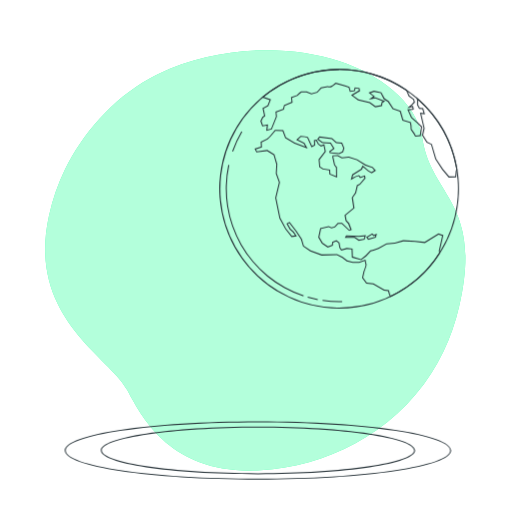
t = 0.00 s
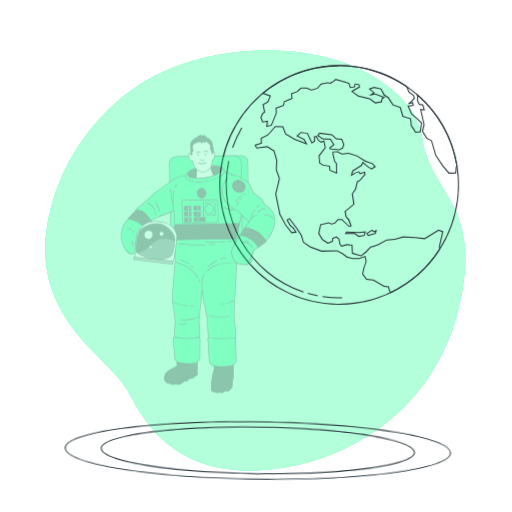
t = 0.28 s
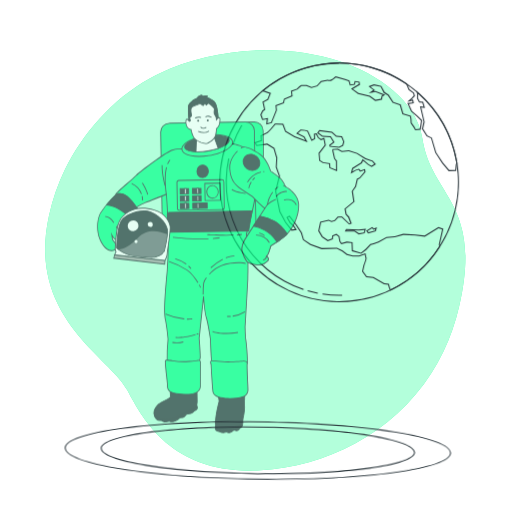
t = 0.47 s
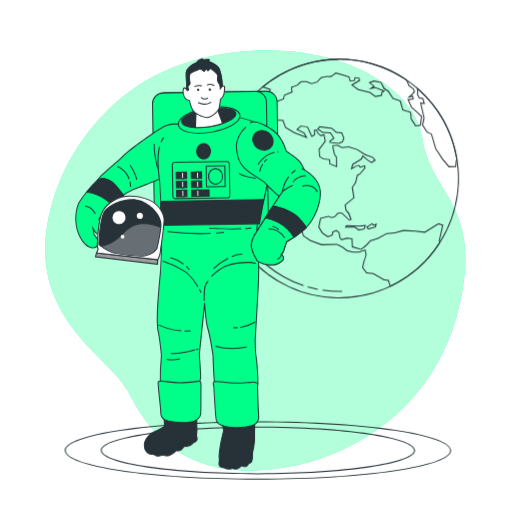
t = 0.75 s
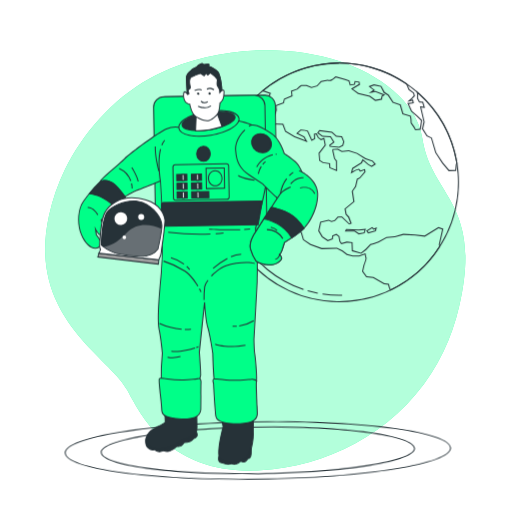
t = 1.03 s
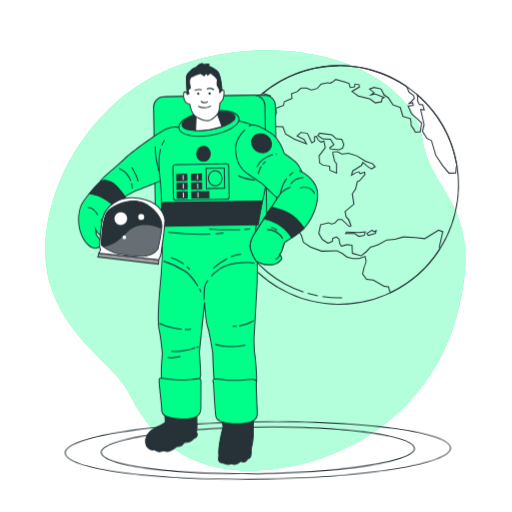
t = 1.22 s

The animated SVG that drew these frames (rendered in a browser with its animation timeline set to each time). Animation: 3 CSS @keyframes rules; one cycle of 1.50 s, repeats indefinitely.

<svg class="animated" id="freepik_stories-astronaut-suit" xmlns="http://www.w3.org/2000/svg" viewBox="0 0 500 500" version="1.1" xmlns:xlink="http://www.w3.org/1999/xlink" xmlns:svgjs="http://svgjs.com/svgjs"><style>svg#freepik_stories-astronaut-suit:not(.animated) .animable {opacity: 0;}svg#freepik_stories-astronaut-suit.animated #freepik--Floor--inject-223 {animation: 1.5s Infinite  linear wind;animation-delay: 0s;}svg#freepik_stories-astronaut-suit.animated #freepik--Earth--inject-223 {animation: 1.5s Infinite  linear floating;animation-delay: 0s;}svg#freepik_stories-astronaut-suit.animated #freepik--Character--inject-223 {animation: 1s 1 forwards cubic-bezier(.36,-0.01,.5,1.38) zoomIn;animation-delay: 0s;}            @keyframes wind {                0% {                    transform: rotate( 0deg );                }                25% {                    transform: rotate( 1deg );                }                75% {                    transform: rotate( -1deg );                }            }                    @keyframes floating {                0% {                    opacity: 1;                    transform: translateY(0px);                }                50% {                    transform: translateY(-10px);                }                100% {                    opacity: 1;                    transform: translateY(0px);                }            }                    @keyframes zoomIn {                0% {                    opacity: 0;                    transform: scale(0.5);                }                100% {                    opacity: 1;                    transform: scale(1);                }            }        </style><g id="freepik--background-simple--inject-223" class="animable" style="transform-origin: 249.277px 254.311px;"><path d="M331.63,59.9c37.2,12.43,75.14,38.42,80.92,75.73C421.28,192,471.81,198,448.29,299.52a209.84,209.84,0,0,1-15.39,44,197.21,197.21,0,0,1-11.58,20.75C383.16,424,317.54,455.8,254.37,459.32c-83.08,4.65-113-45.49-129.95-78.12s-98.77-71-76.54-170.86a204,204,0,0,1,15.79-45.22c16.5-33.73,45.58-68.21,82.56-88.56q4.17-2.3,8.46-4.39C210.65,44.85,280.92,42.94,331.63,59.9Z" style="fill: rgb(0, 255, 136); transform-origin: 249.277px 254.311px;" id="el7levjweeilf" class="animable"></path><g id="el9xmgoc4gc1a"><path d="M331.63,59.9c37.2,12.43,75.14,38.42,80.92,75.73C421.28,192,471.81,198,448.29,299.52a209.84,209.84,0,0,1-15.39,44,197.21,197.21,0,0,1-11.58,20.75C383.16,424,317.54,455.8,254.37,459.32c-83.08,4.65-113-45.49-129.95-78.12s-98.77-71-76.54-170.86a204,204,0,0,1,15.79-45.22c16.5-33.73,45.58-68.21,82.56-88.56q4.17-2.3,8.46-4.39C210.65,44.85,280.92,42.94,331.63,59.9Z" style="fill: rgb(255, 255, 255); opacity: 0.7; transform-origin: 249.277px 254.311px;" class="animable"></path></g></g><g id="freepik--Floor--inject-223" class="animable animator-active" style="transform-origin: 251.885px 439.93px;"><path d="M251.88,468.44c-105.78,0-188.65-12.52-188.65-28.51s82.87-28.51,188.65-28.51,188.66,12.52,188.66,28.51S357.67,468.44,251.88,468.44Zm0-56c-50.23,0-97.45,2.91-133,8.2-34.75,5.17-54.68,12.21-54.68,19.31s19.93,14.14,54.68,19.31c35.52,5.29,82.74,8.2,133,8.2s97.46-2.91,133-8.2c34.75-5.17,54.68-12.21,54.68-19.31s-19.93-14.14-54.68-19.31C349.34,415.33,302.12,412.42,251.88,412.42Z" style="fill: rgb(38, 50, 56); transform-origin: 251.885px 439.93px;" id="elc70gchn4yes" class="animable"></path><path d="M251.88,463.2c-86,0-153.46-10.22-153.46-23.27s67.41-23.27,153.46-23.27,153.47,10.22,153.47,23.27S337.94,463.2,251.88,463.2Zm0-45.54c-82.64,0-152.46,10.2-152.46,22.27s69.82,22.27,152.46,22.27S404.35,452,404.35,439.93,334.53,417.66,251.88,417.66Z" style="fill: rgb(38, 50, 56); transform-origin: 251.885px 439.93px;" id="elu7t7u9cey5" class="animable"></path></g><g id="freepik--Earth--inject-223" class="animable" style="transform-origin: 331.156px 184.3px;"><path d="M331.27,301.35a117.05,117.05,0,1,1,32.79-4.72A117.21,117.21,0,0,1,331.27,301.35Zm-.1-233a116,116,0,1,0,111.39,83.46A115.94,115.94,0,0,0,331.17,68.32Z" style="fill: rgb(38, 50, 56); transform-origin: 331.156px 184.3px;" id="elkswrio3tb1g" class="animable"></path><path d="M331.34,150.54l-9.39-.9-.5-1.71,3.89-3.1-2.85-4.52-7.84-.55-4.94-3.7,2.13-2.85,12.46,1.73,4.3,3.92,5.46.47,2.19,5.33-1.11,3.83Zm-8.62-1.83,8.41.81,3.16-1.71.9-3.09-1.82-4.45-5.19-.45-4.32-3.93-11.57-1.61-1.18,1.58,3.9,2.92,8.05.57,3.6,5.7-4.06,3.25Z" style="fill: rgb(38, 50, 56); transform-origin: 322.98px 141.875px;" id="elbv46qp2pk7a" class="animable"></path><path d="M381.24,290.12,380,287.89l-1.08-3.66-4-.53-10.62-6-6.65-.7-4.1-5.58,1.42-6.38c1-2.34,2.25-5.88,2-6.68-.29-1-.63-2.66-.8-3.54l-5.37,1.82-6.38.11-5.87-1.62-4.42-3.31-5.23-2.64-14.85.32-11.16-4.09-7-4.73-2.05-7L288.71,226l-6.23-8.1-1.42.78,2.75,4.93,3.08,2.61,3,4.51-5.2.8-6.11-7.71-5.75-10.66-4.09-19.95,3.62-15.14-3.08-8.55.51-9.1-2.63-9-6.36-3.91-10.46,1.3-1.8-3.59,6.21-2.11-.26-4.8.33-.14a43.21,43.21,0,0,0,5.94-2.85,41.7,41.7,0,0,0,3.3-3.23l4.44-5.17,8.1.11,2.68,7.17,8.58,5.14,10.28,3.85-1.63-2.88-7.28-3.75,4.32-4,4.41.53,2.81.78,3.92,8.64,2-1-.18-4.68,2.73-.39,2.07,4,2.24,1.62,3.14-1.24,1.5,7.34-6.09,7.85.57,6.59,3,2,6.63,1.07.29,4,5.57,2.29-.09-8.27-1.82-2.41-1.75-7.95.31-1.71,5.1-.2,4.1,2.24,6.63-.79,8.17,2.65,8.41,5.28,6.81,2.37,3.08,3.53-4.15,2.61-3.44-1.89-4.92-4.32-1.2,2.55L344.89,171l-.74,2.72,3.26-1.83,3.25-1,1.4,1.87,4.39-1.59.49,3-5.24,6.06-2.29,1.2-1.69,7.06-3.13,4.53,1.56,10.29-8.57,7.11.87,4.77L341,218l2.49,6.39-2.52,1.14-7.29-6.93-3.34,0-3.22,3.49-3.5,1-2.69-1.24-7.37,1.61-1.7,8.09,3.3,5.64,5.08,3.41,3.89-1.4.29-2.93,4.1-1.87,3,2.42.88,5,1.23,1.77,5.05-1.48,5.59.6.31,8,7.89,2.25,4.49-3.52,4.68-4.86,3.05-.89,4.67-1.66,8.08-4.36,8.11-.66,8.26-2.41,11.52.69,9.36.95L428.16,228l4.8,1.59L429.53,245l.44,2.06-.11.17a116.58,116.58,0,0,1-48.21,42.66Zm-.34-2.57.74,1.27a115.64,115.64,0,0,0,47.27-41.92L428.5,245l0-.1,3.26-14.66-3.5-1.16-13.38,8.21-9.67-1-11.33-.68-8.24,2.4-8.05.64L369.76,243l-4.77,1.7-2.82.82-4.55,4.72-4.94,3.88-9.08-2.58-.31-7.91-4.53-.48-5.56,1.63-1.78-2.65-.83-4.75-2.25-1.8-3,1.37-.29,3-5,1.78-5.74-3.92-3.56-6.07,1.92-9.1,8.33-1.82,2.65,1.23,2.87-.84,3.34-3.62,4.18.06,7.08,6.73,1-.47-2.11-5.42-2.56-2.76-1-5.63,8.59-7.12-1.53-10.12,3.29-4.78,1.7-7.24,2.61-1.37,4.73-5.52-.22-1.37-4,1.42-1.43-1.91-2.53.74-5.2,2.95,1.48-5.42,8.56-5.39,1.64-3.48,5.88,5.15,2.78,1.52,2.66-1.68L363.42,164l-6.71-2.36-8.41-5.27-7.79-2.52-6.73.81-4.14-2.26-4,.16-.14.72,1.68,7.64,1.87,2.39.11,10.12-7.54-3.1-.28-3.87-6.16-1-3.44-2.35-.65-7.46,6-7.79L316,142.11l-2.54,1L310.54,141l-1.85-3.54-1.14.16.18,4.43-3.52,1.76-4.16-9.16-2.29-.64-3.87-.47L291,136.31l6.28,3.23,3.14,5.53-12.94-4.86-9-5.35L275.9,128l-6.95-.09-4.14,4.82a45.12,45.12,0,0,1-3.43,3.36,41.49,41.49,0,0,1-5.85,2.85l.26,4.85-5.85,2,1,1.93L261,146.46l7,4.29,2.79,9.55-.51,9.07L273.4,178l-3.64,15.21,4,19.66,5.61,10.38,5.7,7.18,3.08-.47-2.1-3.14L283,224.18l-3.28-5.89,3.05-1.68,6.77,8.81,5.22,7.88,2,6.73,6.63,4.49,10.81,3.94,14.92-.32,5.52,2.8,4.42,3.3,5.47,1.48,6.16-.11,6.23-2.14.11.57s.51,2.73.89,4-1.62,6.3-2,7.26l-1.29,5.86,3.56,4.85,6.52.72,10.62,6,4.41.53Z" style="fill: rgb(38, 50, 56); transform-origin: 340.75px 208.52px;" id="eld6v3fxjbg9" class="animable"></path><path d="M405.44,133.39l-1.39-2.52-3-4.39-.22-3.82-.52-2.63L393,117.84l-2.57-8.77-7-2.51-4.68-7-4-2.61L371.7,91l-6.4-1.4-3.45,1.23,4.34,3.45-1.77,1.17,2.23-.36,9.55,3.71-2.67,1.56-.57,3.15-6.54,1.29-5.63-4.21L349.6,98l-6.82-5,7.69-4.67-.24-1.5-3.1-.46-.6,2.65-4.9.75-1.22-4.16-3.65-1.37L328,81.86c-.81.7-3.51,3-4.75,3.34a6.88,6.88,0,0,1-3.39-.18l-6,1.2-3.91,4.3-5.87,1.72-5-2.06a30.93,30.93,0,0,0-4.65,0,26.84,26.84,0,0,0-3.94,3.4l-.19.11-5.12,1.77.52,4.72-7.58,3.09-.92,3.74L270,109.65l.42,4.22-5,12.41-5.46,1.6.55-5.14-4.43.74-1.87-5.29,1.94-4,1.73-1.3-1.58-7.37,4.91-2.63,2.06-5.21L255.59,95l.69-.57a117,117,0,0,1,141.13-6.61l.12.09,2.35,5.52,4.46,3.33.9,3.09-2.84,3-1.1,1,2.13-.45.71,3.76-4.87.58,3.07,6.93,5.34,4.68,4.59,4.38-.51,3.57-.86,5.51ZM402,126.15l2.91,4.19,1.1,2,4-.45,1.18-7.8-4.21-4-5.53-4.91-3.67-8.27,5.16-.62-.32-1.7-4.93,1,4-3.45,2.41-2.55-.65-2.22-4.4-3.29-2.35-5.5A116,116,0,0,0,257.6,94.66l7,2.43-2.58,6.52-4.56,2.44,1.55,7.27L257,114.85l-1.65,3.4,1.45,4.11,4.9-.83-.53,5,3.56-1,4.69-11.73L269,109l7.39-2.74.93-3.72,7.34-3-.52-4.77,5.77-2c.89-.88,3.46-3.33,4.28-3.57a30.67,30.67,0,0,1,5.07,0l.16,0,4.75,2,5.27-1.54,3.94-4.33L319.88,84l.12,0a6.27,6.27,0,0,0,2.94.21c1-.29,3.64-2.49,4.57-3.31l.21-.18,9.35,2.6,4.16,1.56,1.11,3.8,3.37-.51.65-2.9,4.74.71.47,2.89-7,4.24,5.53,4,11.19,2.58,5.36,4,5.44-1.07.53-2.93L373.9,99l-7.36-2.87L360,97.19l4.5-3-4.66-3.71,5.41-1.94,7.14,1.56,3.24,6.07,4,2.67,4.55,6.86,7.16,2.57,2.56,8.74,7.29,2.2.65,3.3Z" style="fill: rgb(38, 50, 56); transform-origin: 333.24px 100.34px;" id="eluwp5fe2aqa" class="animable"></path><path d="M438.21,173.35l-6.35-7.59-6.81-10.32-4.13-14.12-4.31-2.14-4.48-7.1,1.5-6.86-3.53-15.15,3.53.39-1.17-4-3.15-.21-2.08-3.84.09-4.69-.9-3.07,1.28,1.1a117.3,117.3,0,0,1,39,69.94l0,.2-.71,1-.6,6.24ZM426,155.09l6.67,10.07,6,7.17,5.89-.17.54-5.62.62-.87a116.32,116.32,0,0,0-37.4-68l-.08,4.55,1.69,3.12,3.3.21,1.78,6.1-3.61-.4,3.26,14-1.46,6.68,4.11,6.52,4.45,2.21.06.21Z" style="fill: rgb(38, 50, 56); transform-origin: 426.56px 134px;" id="elyhkcpywi37a" class="animable"></path><path d="M350.37,235.1l-4.31-2.81-9.35-.07,1.3-2.38,12.28.55,7.08-.8-1.3,4.48Zm-12-3.86,8,0,4.23,2.76,4.69-.86.71-2.44-5.67.64-11.73-.52Z" style="fill: rgb(38, 50, 56); transform-origin: 347.04px 232.345px;" id="elqne0ojthz9" class="animable"></path><path d="M359.51,234.18l-1.95-2.6,5.9-3.72,1.65,1.59,3-1.23L367,232Zm-.5-2.33.89,1.18,6.3-1.84.35-1.25-1.66.69-1.56-1.51Z" style="fill: rgb(38, 50, 56); transform-origin: 362.835px 231.02px;" id="elhusa7xplpkj" class="animable"></path><path d="M331.2,295.13a109.56,109.56,0,0,1-16.29-1.21l.15-1a109.09,109.09,0,0,0,19,1.16l0,1Z" style="fill: rgb(38, 50, 56); transform-origin: 324.485px 294.025px;" id="ely2fac6aktm" class="animable"></path><path d="M310.18,293.11c-3.3-.64-6.62-1.44-9.86-2.39l.28-1c3.21.94,6.5,1.74,9.78,2.37Z" style="fill: rgb(38, 50, 56); transform-origin: 305.35px 291.415px;" id="el95olv9irki" class="animable"></path><path d="M296.22,289.44a110.84,110.84,0,0,1-73.33-128.33l1,.21a109.83,109.83,0,0,0,72.67,127.17Z" style="fill: rgb(38, 50, 56); transform-origin: 258.499px 225.275px;" id="elkh53j09tsui" class="animable"></path><path d="M227.62,148l-.94-.33a112.2,112.2,0,0,1,9-19.36l.87.5A110.62,110.62,0,0,0,227.62,148Z" style="fill: rgb(38, 50, 56); transform-origin: 231.615px 138.155px;" id="elo7aaoieza3l" class="animable"></path></g><g id="freepik--Character--inject-223" class="animable" style="transform-origin: 193.466px 257.854px;"><g id="elwak8pw19ww8"><rect x="152.53" y="93.69" width="117.3" height="141.91" rx="10.14" style="fill: rgb(0, 255, 136); transform-origin: 211.18px 164.645px; transform: rotate(-0.96deg);" class="animable"></rect></g><path d="M163.69,236.91a10.63,10.63,0,0,1-10.63-10.46L151,104.83A10.64,10.64,0,0,1,161.47,94l97-1.63a10.69,10.69,0,0,1,10.82,10.46l2,121.62a10.64,10.64,0,0,1-10.46,10.81l-97,1.63Zm95-143.53h-.16l-97,1.63a9.65,9.65,0,0,0-9.48,9.8l2.05,121.62a9.61,9.61,0,0,0,9.8,9.47l97-1.63a9.64,9.64,0,0,0,9.48-9.79l-2-121.62A9.66,9.66,0,0,0,258.66,93.38Z" style="fill: rgb(38, 50, 56); transform-origin: 211.145px 164.64px;" id="eldxncb1w2asc" class="animable"></path><g id="eloybnjrbf8sc"><rect x="150.97" y="93.78" width="108.69" height="141.91" rx="10.14" style="fill: rgb(0, 255, 136); transform-origin: 205.315px 164.735px; transform: rotate(-1.14576deg);" class="animable"></rect></g><path d="M162.13,236.93a10.63,10.63,0,0,1-10.63-10.46l-2.05-121.62A10.64,10.64,0,0,1,159.91,94l88.4-1.49A10.64,10.64,0,0,1,259.13,103l2,121.62a10.65,10.65,0,0,1-10.46,10.82l-88.4,1.48ZM248.5,93.55h-.17L159.93,95a9.65,9.65,0,0,0-9.48,9.8l2.05,121.62a9.63,9.63,0,0,0,9.8,9.47l88.4-1.48v0a9.65,9.65,0,0,0,9.47-9.8l-2-121.62a9.64,9.64,0,0,0-9.63-9.48Z" style="fill: rgb(38, 50, 56); transform-origin: 205.29px 164.719px;" id="elueajkeus3yc" class="animable"></path><path d="M176,124.57a22.63,22.63,0,0,0-13.73,1.36c-7.3,3.14-34.66,23-40.77,29.14S97.66,175,97.7,177.64s17.16,17.48,18.1,17.46,13.25-7.75,16.63-8.75,24.2-9.62,24.2-9.62,4.32,53.14.88,89.29-3.54,48.29-1.84,57.28,2.85,21.42,2.85,21.42a218.81,218.81,0,0,0-1.09,27.4s.68,3.41,2.87,4.62,27.73,2,30.5.42,4.83-8.79,5.1-11.29-1.3-22.07-1.3-22.07l5.09-48.62s.91,17.1,3.22,24.84,4.77,24.5,4.77,24.5.81,29.85,2.39,31.07,10.59.76,24.58.21,15.25.06,15.81-3.69-1-21.76-1.68-25.79-.86-14.3-.86-14.3,1.91-34.26,3.09-56.68-1.5-52.25-1.5-52.25,13.54-46.28,12.54-68.35-6.36-27-12.65-30.9-17.21-5.94-17.21-5.94Z" style="fill: rgb(0, 255, 136); transform-origin: 179.901px 247.972px;" id="eldlq4njeidrd" class="animable"></path><path d="M179.58,378.52c-8.29,0-18.16-.6-19.52-1.34-2.37-1.31-3.09-4.81-3.12-5A225,225,0,0,1,158,344.71c-.08-.88-1.21-12.74-2.84-21.32S153.42,303.74,157,266c3.19-33.48-.34-82.17-.82-88.51-3.58,1.48-20.56,8.46-23.62,9.37-1.88.55-6.74,3.34-10.65,5.57-4.39,2.52-5.64,3.2-6.11,3.2h0c-1.45,0-18.56-15.06-18.61-17.95,0-1.79,5.35-6.55,14.2-14.19,3.9-3.36,7.59-6.54,9.78-8.75,6.08-6.09,33.63-26.1,40.93-29.24a23.07,23.07,0,0,1,14-1.41l56.13-6.66h.08c.45.08,11.09,2.06,17.38,6,6.47,4,11.9,9.2,12.89,31.31,1,21.44-11.86,66.1-12.53,68.42.16,1.87,2.62,30.65,1.49,52.22-1.17,22.17-3.07,56.34-3.09,56.69,0,.06.18,10.23.85,14.18s2.26,22.13,1.68,26c-.54,3.6-1.92,3.65-10.91,3.93-1.54.05-3.32.1-5.37.18l-3.11.12c-14,.56-20.26.75-21.8-.43s-2.39-24.4-2.58-31.46c0-.11-2.48-16.75-4.75-24.37-1.47-4.94-2.37-13.52-2.84-19.22l-4.49,42.92c.06.7,1.57,19.56,1.3,22.07s-2.33,9.92-5.35,11.66C189.91,378.26,185.09,378.52,179.58,378.52Zm-21.65-6.41s.67,3.12,2.62,4.19,27.38,1.94,30,.43,4.59-8.4,4.86-10.91-1.29-21.78-1.31-22l5.1-48.71,1,0c0,.17.94,17.13,3.2,24.72s4.76,24.41,4.78,24.58c.31,11.25,1.19,29.49,2.23,30.77,1.29,1,9.61.66,21.12.2l3.11-.12c2.05-.08,3.83-.13,5.38-.18,9.18-.29,9.55-.4,10-3.08.55-3.66-1-21.77-1.67-25.64s-.86-13.95-.87-14.37,1.93-34.55,3.09-56.72S249,223.43,249,223.14V223l0-.09c.14-.46,13.5-46.45,12.52-68.19s-6.2-26.6-12.42-30.5c-5.87-3.68-16-5.67-17-5.85L176,125.08l-.09,0a22.41,22.41,0,0,0-13.4,1.34c-7.24,3.11-34.59,23-40.62,29-2.22,2.23-5.92,5.42-9.84,8.8-5.85,5.05-13.87,12-13.85,13.41,0,2.24,16,16.16,17.64,17,.54-.17,3.21-1.7,5.58-3.05,4.16-2.39,8.88-5.09,10.86-5.67,3.31-1,23.95-9.51,24.16-9.6l.64-.26,0,.68c0,.54,4.28,53.6.88,89.38-3.58,37.65-3.43,48.78-1.85,57.14,1.7,8.91,2.85,21.34,2.86,21.46v.11a222.49,222.49,0,0,0-1.09,27.33Z" style="fill: rgb(38, 50, 56); transform-origin: 179.913px 247.975px;" id="elde7j8n7g5r4" class="animable"></path><path d="M206.72,270l-.74-.68c2.58-2.77,7.88-7.79,14.48-10.29,10.41-4,25-3.76,28.34-2.16l-.44.9c-2.86-1.37-17.18-1.73-27.55,2.2C214.41,262.4,209.23,267.31,206.72,270Z" style="fill: rgb(38, 50, 56); transform-origin: 227.39px 262.893px;" id="elufcr3ae7ygn" class="animable"></path><path d="M198.7,293a95.31,95.31,0,0,1,.64-13.13,17.53,17.53,0,0,1,3.3-6.48l.81.58a16.75,16.75,0,0,0-3.12,6.06,96.84,96.84,0,0,0-.63,13Z" style="fill: rgb(38, 50, 56); transform-origin: 201.065px 283.21px;" id="elbvt73x3af8" class="animable"></path><path d="M192.77,279.67c-2.77-4.6-7.23-10.87-12.7-14.59a82.91,82.91,0,0,0-20.52-9.62l.27-1a84,84,0,0,1,20.81,9.76c5.62,3.82,10.17,10.21,13,14.9Z" style="fill: rgb(38, 50, 56); transform-origin: 176.59px 267.065px;" id="el0ybd2g6g6w8o" class="animable"></path><path d="M195.84,285.33s-.59-1.26-1.63-3.15l.88-.49c1.06,1.93,1.63,3.17,1.65,3.22Z" style="fill: rgb(38, 50, 56); transform-origin: 195.475px 283.51px;" id="elhugfqcjepq" class="animable"></path><path d="M225.72,251.15l-.38-.93a30.2,30.2,0,0,1,10.1-2.46l.05,1A29,29,0,0,0,225.72,251.15Z" style="fill: rgb(38, 50, 56); transform-origin: 230.415px 249.455px;" id="el28ai9b763sj" class="animable"></path><path d="M208.44,262.5l-.69-.73a69.87,69.87,0,0,1,14-9.84l.46.88A68.39,68.39,0,0,0,208.44,262.5Z" style="fill: rgb(38, 50, 56); transform-origin: 214.98px 257.215px;" id="elahduoi648kq" class="animable"></path><path d="M184.72,263.6a28.29,28.29,0,0,0-2.81-3.11l.69-.72a29.19,29.19,0,0,1,2.91,3.21Z" style="fill: rgb(38, 50, 56); transform-origin: 183.71px 261.685px;" id="elrcjwft1t1bq" class="animable"></path><path d="M179.32,258.29a36.36,36.36,0,0,0-12.53-6.09l.22-1a36.89,36.89,0,0,1,12.92,6.28Z" style="fill: rgb(38, 50, 56); transform-origin: 173.36px 254.745px;" id="elfmfwqibyok9" class="animable"></path><path d="M226.22,338.89c-10.22,0-16.22-2.3-16.3-2.34l.37-.93c.11.05,11.29,4.32,29.26,1l.18,1A74.73,74.73,0,0,1,226.22,338.89Z" style="fill: rgb(38, 50, 56); transform-origin: 224.825px 337.255px;" id="el0j9eagyf9z3q" class="animable"></path><path d="M229.41,319.15c-.81,0-1.61,0-2.39-.1l.09-1a28,28,0,0,0,4,0l.06,1C230.58,319.14,230,319.15,229.41,319.15Z" style="fill: rgb(38, 50, 56); transform-origin: 229.095px 318.6px;" id="elkq1fwo7h5o" class="animable"></path><path d="M233.62,318.85l-.14-1a37.5,37.5,0,0,0,13.92-5.05l.55.83A37.64,37.64,0,0,1,233.62,318.85Z" style="fill: rgb(38, 50, 56); transform-origin: 240.715px 315.825px;" id="el37r93ywcfx2" class="animable"></path><path d="M181.79,322.25l-1.37,0,0-1a51.31,51.31,0,0,0,6-.19l.09,1C185,322.18,183.4,322.25,181.79,322.25Z" style="fill: rgb(38, 50, 56); transform-origin: 183.465px 321.655px;" id="elc1wlex859eu" class="animable"></path><path d="M177.28,322.06a66.72,66.72,0,0,1-21.79-5.69l.45-.9a65.23,65.23,0,0,0,21.42,5.6Z" style="fill: rgb(38, 50, 56); transform-origin: 166.425px 318.765px;" id="elnl7iw3o3ago" class="animable"></path><path d="M170.9,343.65a29.26,29.26,0,0,1-3.68-.21l.13-1c7.58.95,17.61-1.6,22.91-3.2l.29.95C186,341.58,178,343.65,170.9,343.65Z" style="fill: rgb(38, 50, 56); transform-origin: 178.885px 341.445px;" id="el7mtdnr4nm3w" class="animable"></path><path d="M191.75,339.83l-.3-.95c1.28-.41,2-.68,2.05-.68l.34.94S193.07,339.41,191.75,339.83Z" style="fill: rgb(38, 50, 56); transform-origin: 192.645px 339.015px;" id="elrg6pxb151bg" class="animable"></path><path d="M168.54,349.75a22.66,22.66,0,0,1-5.11-.51l.24-1a26.18,26.18,0,0,0,12.38-.59l.28,1A27.59,27.59,0,0,1,168.54,349.75Z" style="fill: rgb(38, 50, 56); transform-origin: 169.88px 348.701px;" id="el89cvth5fwq" class="animable"></path><path d="M210.59,228.79l-.07-1c2.63-.19,5.2-.44,7.64-.75l.12,1C215.82,228.34,213.23,228.59,210.59,228.79Z" style="fill: rgb(38, 50, 56); transform-origin: 214.4px 227.915px;" id="elcniaydo7mjn" class="animable"></path><path d="M195.6,229.32a250,250,0,0,1-31.52-2l.14-1a249.6,249.6,0,0,0,41.2,1.75l0,1C202.11,229.26,198.79,229.32,195.6,229.32Z" style="fill: rgb(38, 50, 56); transform-origin: 184.75px 227.82px;" id="eleua9zld92w7" class="animable"></path><path d="M238.44,224.56l-.06-1c2.2-.14,4.13-.33,5.74-.55l.14,1C242.63,224.23,240.67,224.42,238.44,224.56Z" style="fill: rgb(38, 50, 56); transform-origin: 241.32px 223.785px;" id="ell1h2r1sok2" class="animable"></path><path d="M226.2,224.88c-11.13,0-21.95-.6-22.08-.61l0-1c.17,0,17.17,1,30.45.48l0,1C231.94,224.84,229.06,224.88,226.2,224.88Z" style="fill: rgb(38, 50, 56); transform-origin: 219.345px 224.075px;" id="elu8lgnyomlub" class="animable"></path><path d="M158.39,141.94l-.93-.38a18.43,18.43,0,0,1,2.91-4.95l.76.64A17.31,17.31,0,0,0,158.39,141.94Z" style="fill: rgb(38, 50, 56); transform-origin: 159.295px 139.275px;" id="elvx83s4iel4o" class="animable"></path><path d="M156.14,176.82c0-.18-3.2-18.51.08-31.42l1,.25c-3.23,12.69-.1,30.82-.06,31Z" style="fill: rgb(38, 50, 56); transform-origin: 155.981px 161.11px;" id="ely33ctybifsa" class="animable"></path><path d="M128.48,184.05a23.65,23.65,0,0,0-.6-5l1-.23a24.33,24.33,0,0,1,.63,5.19Z" style="fill: rgb(38, 50, 56); transform-origin: 128.695px 181.435px;" id="elr2km4ha938l" class="animable"></path><path d="M127.24,176.88a21,21,0,0,0-11.1-11.9l.35-.93a21.58,21.58,0,0,1,11.69,12.5Z" style="fill: rgb(38, 50, 56); transform-origin: 122.16px 170.465px;" id="elmxmacezm2pc" class="animable"></path><path d="M134.36,177.32c-.76-5.11-6.09-13.36-6.14-13.45l.84-.54c.22.34,5.49,8.52,6.29,13.84Z" style="fill: rgb(38, 50, 56); transform-origin: 131.785px 170.325px;" id="elbto9nvnu8x8" class="animable"></path><path d="M154.65,167.18c0-.13-3.75-12.84-3.59-24.07l1,0c-.16,11.08,3.52,23.64,3.55,23.76Z" style="fill: rgb(38, 50, 56); transform-origin: 153.333px 155.145px;" id="el6egqg49tt47" class="animable"></path><path d="M248.36,176.46c-13.65-2-15.91-4.62-16.12-4.91l.8-.6-.4.3.39-.31s2.24,2.56,15.48,4.54Z" style="fill: rgb(38, 50, 56); transform-origin: 240.375px 173.7px;" id="el5gsuqt93t93" class="animable"></path><g id="eljf84dn2o3qn"><ellipse cx="203.98" cy="120.39" rx="29.71" ry="11.76" style="fill: rgb(0, 255, 136); transform-origin: 203.98px 120.39px; transform: rotate(-9.27deg);" class="animable"></ellipse></g><path d="M194.56,133.44a47.32,47.32,0,0,1-10.07-1c-6.11-1.33-9.78-3.89-10.32-7.21-1.1-6.78,11.13-14.23,27.84-17,7.89-1.29,15.52-1.28,21.47,0,6.11,1.34,9.78,3.9,10.32,7.21,1.1,6.79-11.13,14.24-27.84,17A71.3,71.3,0,0,1,194.56,133.44Zm18.85-25.11a69.51,69.51,0,0,0-11.24,1c-15.89,2.59-28,9.68-27,15.81.46,2.84,3.94,5.17,9.54,6.4,5.83,1.27,13.33,1.27,21.1,0,15.89-2.6,28-9.69,27-15.82-.46-2.84-3.94-5.17-9.54-6.39A46.71,46.71,0,0,0,213.41,108.33Z" style="fill: rgb(38, 50, 56); transform-origin: 203.985px 120.354px;" id="eles0z8f0hnij" class="animable"></path><g id="elirticf0a1w"><ellipse cx="203.63" cy="118.23" rx="26.19" ry="8.44" style="fill: rgb(38, 50, 56); transform-origin: 203.63px 118.23px; transform: rotate(-9.18054deg);" class="animable"></ellipse></g><path d="M193.18,128.07c-9,0-15.31-2-15.89-5.54-.81-5,10.13-10.71,24.9-13.12s27-.43,27.78,4.52h0c.81,4.95-10.13,10.71-24.9,13.12A73.74,73.74,0,0,1,193.18,128.07Zm20.87-18.69a73.41,73.41,0,0,0-11.7,1c-15.16,2.48-24.69,8.19-24.07,12s11.46,6.17,26.63,3.7,24.69-8.19,24.08-12h0C228.55,111.38,222.84,109.38,214.05,109.38Z" style="fill: rgb(38, 50, 56); transform-origin: 203.63px 118.228px;" id="el95bnimdr6i8" class="animable"></path><path d="M190.91,127.52a71.12,71.12,0,0,0,14.08-1,73.75,73.75,0,0,0,11.77-2.88l-4.92-13.6s-9.42,3.23-18,1.66c-.81.23-1.6.47-2.37.71Z" style="fill: rgb(255, 255, 255); transform-origin: 203.835px 118.794px;" id="elbn3xqpeha3q" class="animable"></path><path d="M193.19,128.07c-.78,0-1.55,0-2.3,0l-.5,0,.64-15.92.33-.1c.77-.25,1.57-.49,2.38-.72l.12,0,.11,0c8.31,1.53,17.62-1.61,17.71-1.64l.47-.16L217.4,124l-.48.17a78.22,78.22,0,0,1-23.73,3.92Zm-1.76-1a72,72,0,0,0,13.48-1,73,73,0,0,0,11.21-2.71l-4.58-12.65c-2,.63-10.08,2.9-17.64,1.54l-1.9.57Z" style="fill: rgb(38, 50, 56); transform-origin: 203.895px 118.81px;" id="el1az7w1ra1bg" class="animable"></path><path d="M186.31,69.08s-3.92,2.82-4.17,6,.74,16.47.74,16.47-2.82-3.92-3.52-.55.58,7.47,2.44,9.12a4.75,4.75,0,0,0,3.38,1.46s1.67,8.68,4.92,11.37,10.18,6.09,14.12,4.65,8.61-5.64,9.47-9.17a51.72,51.72,0,0,0,1.08-7.95s3-1.73,3.71-6.78.2-6-.86-5.79l-1.07.17A64.5,64.5,0,0,0,215.14,77c-1.14-4.25-1.18-6.84-5.81-9.51s-6.92-3.09-6.92-3.09,3.18-1.58.43-1.69a11.83,11.83,0,0,0-4.87.85s.89-2-1.85-1a9.32,9.32,0,0,0-4.22,3.12S188,66.92,186.31,69.08Z" style="fill: rgb(255, 255, 255); transform-origin: 198.987px 90.1112px;" id="eljwuuf0p142f" class="animable"></path><path d="M202.1,118.46c-4,0-9.38-2.67-12.31-5.1s-4.64-9.48-5-11.25a5.86,5.86,0,0,1-3.3-1.59c-2.11-1.87-3.3-6.26-2.6-9.59.21-1,.64-1.61,1.29-1.74a2.6,2.6,0,0,1,2.11.94c-.25-3.58-.83-12.46-.63-15.06.25-3.22,3.79-5.95,4.32-6.35,1.57-2,4.87-3.24,5.63-3.51A9.85,9.85,0,0,1,196,62c1.16-.41,1.93-.39,2.36.08a1.08,1.08,0,0,1,.28.66,12.88,12.88,0,0,1,4.26-.58c.43,0,1.44.06,1.59.76.08.4-.18.83-.78,1.27A34.26,34.26,0,0,1,209.59,67c4.2,2.43,4.8,4.87,5.63,8.25.13.5.26,1,.41,1.58A60.77,60.77,0,0,1,217,87.53l.52-.08a1.3,1.3,0,0,1,1.17.31c.57.56.83,1.8.26,6-.6,4.47-2.95,6.46-3.71,7a50.23,50.23,0,0,1-1.09,7.79c-.93,3.85-5.9,8.1-9.77,9.52A6.77,6.77,0,0,1,202.1,118.46Zm-16.52-17.39.09.45c0,.08,1.68,8.53,4.75,11.07,3.27,2.71,10,5.89,13.63,4.57s8.32-5.38,9.15-8.82a50.13,50.13,0,0,0,1.07-7.86l0-.27.24-.14c.11-.06,2.82-1.69,3.45-6.41.51-3.81.3-4.92,0-5.18,0,0-.08-.08-.32,0l-1.62.26,0-.57a64.11,64.11,0,0,0-1.39-11c-.15-.56-.28-1.09-.41-1.59-.83-3.37-1.33-5.41-5.16-7.62-4.47-2.58-6.74-3-6.77-3l-1.46-.28,1.33-.66a5.53,5.53,0,0,0,1.1-.7l-.47,0a11.52,11.52,0,0,0-4.64.8l-1.19.53.53-1.19a.88.88,0,0,0,.07-.54s-.24-.19-1.3.18a9,9,0,0,0-4,2.94l-.09.13-.16.06s-3.82,1.26-5.35,3.28l-.1.1s-3.74,2.72-4,5.66c-.25,3.13.72,16.26.73,16.39l.14,1.77-1-1.44c-.56-.78-1.6-1.82-2.11-1.7-.21,0-.4.39-.51,1-.69,3.29.65,7.19,2.28,8.64a4.35,4.35,0,0,0,3,1.35Z" style="fill: rgb(38, 50, 56); transform-origin: 198.979px 90.0845px;" id="elqmm7okrbren" class="animable"></path><path d="M214.61,90.59l1.94-2.48A64.5,64.5,0,0,0,215.14,77c-1.14-4.25-1.18-6.84-5.81-9.51s-6.92-3.09-6.92-3.09,3.18-1.58.43-1.69a11.83,11.83,0,0,0-4.87.85s.89-2-1.85-1a9.32,9.32,0,0,0-4.22,3.12s-3.94,1.29-5.59,3.45c0,0-3.92,2.82-4.17,6s.74,16.47.74,16.47,1.85,1,1.51-.48-1.1-2.12-.5-3,2-1.4,1.94-2.63-1.48-5.92-.3-8.54S196,71.82,196,71.82l3.24,2.24,2.09-2.63,1.56,2,2.41-2.18a23.09,23.09,0,0,1,2.93,2.09c1.86,1.49,4,3.74,4,4.66s-.84,4.74.26,6.25a18.42,18.42,0,0,1,1.89,3.63Z" style="fill: rgb(38, 50, 56); transform-origin: 199.325px 77.1051px;" id="eloru7q6vsk1" class="animable"></path><path d="M184,92.42a3.12,3.12,0,0,1-1.32-.4l-.23-.14,0-.26c0-.55-1-13.34-.74-16.55s3.79-5.95,4.32-6.35c1.57-2,4.87-3.24,5.63-3.51A9.85,9.85,0,0,1,196,62c1.16-.41,1.93-.39,2.36.08a1.08,1.08,0,0,1,.28.66,12.88,12.88,0,0,1,4.26-.58c.43,0,1.44.06,1.59.76.08.4-.18.83-.78,1.27A34.26,34.26,0,0,1,209.59,67c4.2,2.43,4.8,4.87,5.63,8.25.13.5.26,1,.41,1.58a63.6,63.6,0,0,1,1.42,11.22v.19l-2.86,3.63-.28-4a17.69,17.69,0,0,0-1.81-3.45c-1-1.31-.65-3.85-.45-5.53a10,10,0,0,0,.1-1c0-.55-1.7-2.54-3.86-4.28a27.26,27.26,0,0,0-2.56-1.86l-2.53,2.28-1.5-1.88-2,2.5-3.44-2.37c-2.66.73-9,2.82-9.89,4.73s-.25,4.85.09,6.68a14,14,0,0,1,.25,1.65,2.8,2.8,0,0,1-1.26,2.12,3.7,3.7,0,0,0-.76.78c-.24.37-.16.6.11,1.27a7.39,7.39,0,0,1,.46,1.4c.16.72-.08,1.08-.32,1.25A1,1,0,0,1,184,92.42Zm-.6-1.16a1.88,1.88,0,0,0,.59.17h0s0-.11,0-.23A7.82,7.82,0,0,0,183.5,90a4.89,4.89,0,0,1-.3-.86C183.27,90.1,183.33,90.87,183.35,91.26ZM205.21,70.6l.31.17a22.82,22.82,0,0,1,3,2.14s4.2,3.4,4.23,5a11.34,11.34,0,0,1-.1,1.15c-.16,1.34-.46,3.83.26,4.82a18.88,18.88,0,0,1,2,3.75l0,.14.1,1.45L216,88a62.3,62.3,0,0,0-1.38-10.83c-.15-.56-.28-1.09-.41-1.59-.83-3.37-1.33-5.41-5.16-7.62-4.47-2.58-6.74-3-6.77-3l-1.46-.28,1.33-.66a5.53,5.53,0,0,0,1.1-.7l-.47,0a11.52,11.52,0,0,0-4.64.8l-1.19.53.53-1.19a.88.88,0,0,0,.07-.54s-.24-.19-1.3.18a8.78,8.78,0,0,0-4,2.94l-.1.14-.16,0s-3.82,1.26-5.35,3.28l-.1.1s-3.74,2.72-4,5.66c-.17,2.2.26,9.37.53,13.46a1.84,1.84,0,0,1,.29-.83,5,5,0,0,1,.95-1c.57-.5.92-.83.92-1.35A14.29,14.29,0,0,0,185.1,84c-.38-2.07-1-5.2,0-7.27,1.24-2.76,9.81-5.09,10.78-5.34l.22-.06,3.05,2.1,2.19-2.76,1.62,2Z" style="fill: rgb(38, 50, 56); transform-origin: 199.358px 77.0645px;" id="elqhkglgvvkde" class="animable"></path><path d="M194.63,91.69a1.16,1.16,0,1,1-1.15-1.43A1.32,1.32,0,0,1,194.63,91.69Z" style="fill: rgb(38, 50, 56); transform-origin: 193.489px 91.4199px;" id="eli0gjdq1if0s" class="animable"></path><path d="M205.77,91.5a1.16,1.16,0,1,1-1.15-1.42A1.31,1.31,0,0,1,205.77,91.5Z" style="fill: rgb(38, 50, 56); transform-origin: 204.628px 91.2399px;" id="elujq4vofuj3" class="animable"></path><path d="M199.44,100.81A4.48,4.48,0,0,1,195.86,99l.83-.55a3.45,3.45,0,0,0,2.81,1.4,5,5,0,0,0,3-1l.67.74a5.82,5.82,0,0,1-3.66,1.26Z" style="fill: rgb(38, 50, 56); transform-origin: 199.515px 99.6501px;" id="el01rind196bv3" class="animable"></path><path d="M199.73,105.76a15.12,15.12,0,0,1-6.51-1.55l.48-.89c.06,0,6.43,3.36,12-.33l.56.83A11.63,11.63,0,0,1,199.73,105.76Z" style="fill: rgb(38, 50, 56); transform-origin: 199.74px 104.375px;" id="el7v7g5oq92fr" class="animable"></path><path d="M190.32,88.94l-.64-.76c.1-.09,2.67-2.18,7.32-.83l-.28,1C192.61,87.11,190.41,88.87,190.32,88.94Z" style="fill: rgb(38, 50, 56); transform-origin: 193.34px 87.9186px;" id="el477p2ee1who" class="animable"></path><path d="M208.66,88.07c-4.43-2.54-6-.57-6.07-.49l-.81-.59c.09-.11,2.12-2.8,7.38.21Z" style="fill: rgb(38, 50, 56); transform-origin: 205.47px 86.9245px;" id="el7juzm0btkfs" class="animable"></path><path d="M122.58,193s-6.49-9.49-11.45-13.39-10.39-4.35-13.43-2-16,16.93-18.79,23.68S75.6,220.2,79.37,229s9.1,13.61,14,13.35,5.17-4.44,4.78-6.42-4.09-6.45-4.09-6.45l-.82-5.6s3.37,6.64,5.52,5.16,2.22-7.64,1.46-10.17a18.54,18.54,0,0,0-1.52-3.77S112.35,197.86,122.58,193Z" style="fill: rgb(0, 255, 136); transform-origin: 99.63px 209.268px;" id="els66d85aj5lh" class="animable"></path><path d="M93,242.87c-5.14,0-10.37-5.07-14-13.66-3.84-9-3.25-21.33-.47-28.09s15.93-21.47,19-23.87c3.4-2.69,9.18-1.89,14,1.95s11.29,13.11,11.56,13.49l.33.49-.53.25C113.46,197.88,101,213,99.29,215.16a21,21,0,0,1,1.39,3.58c.74,2.42.88,9-1.65,10.72a1.71,1.71,0,0,1-1.43.24c-1.26-.32-2.57-1.92-3.51-3.34l.43,2.92c.59.72,3.72,4.63,4.11,6.56a6.46,6.46,0,0,1-1,5.06,5.52,5.52,0,0,1-4.25,2Zm9.39-66.21A6.9,6.9,0,0,0,98,178c-3,2.36-15.89,16.81-18.64,23.48s-3.28,18.57.46,27.3c3.55,8.31,8.72,13.3,13.5,13.05a4.51,4.51,0,0,0,3.51-1.58,5.46,5.46,0,0,0,.81-4.24c-.31-1.53-3-5-4-6.23l-.09-.11-1.28-8.76,1.38,2.72c.65,1.28,2.67,4.69,4.17,5.07a.73.73,0,0,0,.62-.09c1.9-1.31,2-7.17,1.27-9.61a18.51,18.51,0,0,0-1.47-3.67l-.17-.29.21-.27c.55-.7,13.39-16.83,23.54-22-1.38-2-6.81-9.49-11-12.81A14.19,14.19,0,0,0,102.35,176.66Z" style="fill: rgb(38, 50, 56); transform-origin: 99.8511px 209.284px;" id="elksotv7kzyg" class="animable"></path><g id="eluo9v1sljs2f"><rect x="169.07" y="160.37" width="54.39" height="34.66" rx="2.23" style="fill: rgb(0, 255, 136); transform-origin: 196.265px 177.7px; transform: rotate(-0.96deg);" class="animable"></rect></g><path d="M171.56,195.94a2.73,2.73,0,0,1-2.73-2.69l-.51-30.19a2.69,2.69,0,0,1,.77-1.94,2.67,2.67,0,0,1,1.91-.83l49.93-.84a2.78,2.78,0,0,1,2.78,2.68l.5,30.19a2.73,2.73,0,0,1-2.68,2.78l-49.93.84ZM221,160.45h0l-49.93.84a1.72,1.72,0,0,0-1.7,1.76l.51,30.19a1.72,1.72,0,0,0,.52,1.21,1.61,1.61,0,0,0,1.24.49l49.92-.84a1.73,1.73,0,0,0,1.7-1.76l-.5-30.19a1.77,1.77,0,0,0-.53-1.22A1.74,1.74,0,0,0,221,160.45Z" style="fill: rgb(38, 50, 56); transform-origin: 196.265px 177.695px;" id="elv10eomc458c" class="animable"></path><g id="eldq32hypyt4o"><rect x="201.27" y="164.16" width="17.8" height="19.87" style="fill: rgb(0, 255, 136); transform-origin: 210.17px 174.095px; transform: rotate(-0.96deg);" class="animable"></rect></g><path d="M201,184.69l-.35-20.87,18.79-.32.35,20.87Zm.67-19.89.31,18.87,16.8-.28-.32-18.87Z" style="fill: rgb(38, 50, 56); transform-origin: 210.22px 174.095px;" id="el6954lzc18ji" class="animable"></path><g id="eleqp7yw2o63i"><ellipse cx="210.07" cy="174.1" rx="6.66" ry="7.31" style="fill: rgb(0, 255, 136); transform-origin: 210.07px 174.1px; transform: rotate(-0.96deg);" class="animable"></ellipse></g><path d="M210.09,181.92c-3.9,0-7.11-3.43-7.18-7.69s3.08-7.87,7-7.94,7.21,3.39,7.29,7.69-3.08,7.87-7,7.94Zm0-14.63H210c-3.39.06-6.1,3.16-6,6.92s2.88,6.77,6.27,6.71,6.11-3.16,6-6.92S213.4,167.29,210.05,167.29Z" style="fill: rgb(38, 50, 56); transform-origin: 210.055px 174.104px;" id="elfc8y9q4ert" class="animable"></path><path d="M205.3,150.07c.07,4-2.85,7.36-6.53,7.43s-6.71-3.17-6.78-7.21,2.86-7.36,6.54-7.42S205.24,146,205.3,150.07Z" style="fill: rgb(38, 50, 56); transform-origin: 198.645px 150.185px;" id="elwslbafw6wk" class="animable"></path><path d="M198.67,158a6.88,6.88,0,0,1-5-2.22,8.34,8.34,0,0,1-.18-11,6.74,6.74,0,0,1,10.15-.17,8.35,8.35,0,0,1,.19,11,6.89,6.89,0,0,1-5,2.39Zm0-14.63h-.1a5.83,5.83,0,0,0-4.3,2,7.33,7.33,0,0,0,.16,9.67,5.91,5.91,0,0,0,4.37,1.91,5.84,5.84,0,0,0,4.31-2.06,7.35,7.35,0,0,0-.17-9.67A5.83,5.83,0,0,0,198.63,143.37Z" style="fill: rgb(38, 50, 56); transform-origin: 198.656px 150.194px;" id="eloxs05dd5px" class="animable"></path><g id="eltn0je74qfi"><rect x="172.74" y="178.84" width="9.86" height="6.08" style="fill: rgb(38, 50, 56); transform-origin: 177.67px 181.88px; transform: rotate(-0.96deg);" class="animable"></rect></g><path d="M172.3,185.51l-.12-7.08,10.86-.18.12,7.08Zm.9-6.09.08,5.08,8.87-.15-.09-5.08Z" style="fill: rgb(38, 50, 56); transform-origin: 177.67px 181.88px;" id="eljj09dyr039e" class="animable"></path><g id="elgynwumntpqb"><rect x="177.88" y="178.82" width="1.88" height="6.08" style="fill: rgb(255, 255, 255); transform-origin: 178.82px 181.86px; transform: rotate(-0.96deg);" class="animable"></rect></g><path d="M177.44,185.43l-.12-7.08,2.88,0,.12,7.08Zm.9-6.1.09,5.08h.87l-.08-5.08Z" style="fill: rgb(38, 50, 56); transform-origin: 178.82px 181.89px;" id="el30lsby0u09y" class="animable"></path><g id="elp0njvtk9mid"><rect x="187.04" y="178.6" width="9.86" height="6.08" style="fill: rgb(38, 50, 56); transform-origin: 191.97px 181.64px; transform: rotate(-0.96deg);" class="animable"></rect></g><path d="M186.6,185.27l-.12-7.08,10.86-.18.12,7.08Zm.9-6.09.08,5.08,8.86-.15-.08-5.08Z" style="fill: rgb(38, 50, 56); transform-origin: 191.97px 181.64px;" id="elm4d2if49v3" class="animable"></path><g id="elvb89oxu0t3o"><rect x="192.18" y="178.58" width="1.88" height="6.08" style="fill: rgb(255, 255, 255); transform-origin: 193.12px 181.62px; transform: rotate(-0.96deg);" class="animable"></rect></g><path d="M191.74,185.19l-.12-7.08,2.88-.05.12,7.08Zm.9-6.1.09,5.08h.87l-.08-5.08Z" style="fill: rgb(38, 50, 56); transform-origin: 193.12px 181.625px;" id="el7pqb23u9non" class="animable"></path><g id="el1e91fgwll34"><rect x="172.6" y="170.27" width="9.86" height="6.08" style="fill: rgb(38, 50, 56); transform-origin: 177.53px 173.31px; transform: rotate(-0.96deg);" class="animable"></rect></g><path d="M172.16,176.94l-.12-7.08,10.86-.19.12,7.09Zm.89-6.1.09,5.08,8.86-.15-.08-5.08Z" style="fill: rgb(38, 50, 56); transform-origin: 177.53px 173.305px;" id="ela51j33kpawr" class="animable"></path><g id="ell9cli20zdsa"><rect x="177.74" y="170.25" width="1.88" height="6.08" style="fill: rgb(255, 255, 255); transform-origin: 178.68px 173.29px; transform: rotate(-0.96deg);" class="animable"></rect></g><path d="M177.3,176.85l-.12-7.08,2.88-.05.12,7.08Zm.9-6.1.08,5.08h.88l-.09-5.08Z" style="fill: rgb(38, 50, 56); transform-origin: 178.68px 173.285px;" id="el35axkr5den5" class="animable"></path><g id="elluhh8y75ky"><rect x="186.9" y="170.03" width="9.86" height="6.08" style="fill: rgb(38, 50, 56); transform-origin: 191.83px 173.07px; transform: rotate(-0.96deg);" class="animable"></rect></g><path d="M186.46,176.7l-.12-7.08,10.86-.19.12,7.09Zm.89-6.1.09,5.08,8.86-.15-.09-5.08Z" style="fill: rgb(38, 50, 56); transform-origin: 191.83px 173.065px;" id="ellubk06s2l2h" class="animable"></path><g id="el6x22w5ps1s3"><rect x="192.04" y="170.01" width="1.88" height="6.08" style="fill: rgb(255, 255, 255); transform-origin: 192.98px 173.05px; transform: rotate(-0.96deg);" class="animable"></rect></g><path d="M191.6,176.61l-.12-7.08,2.88-.05.12,7.08Zm.9-6.1.08,5.08h.88l-.09-5.08Z" style="fill: rgb(38, 50, 56); transform-origin: 192.98px 173.045px;" id="elpih3duyu3m" class="animable"></path><g id="elfvqqiup2yqs"><rect x="172.88" y="187.39" width="9.86" height="6.08" style="fill: rgb(38, 50, 56); transform-origin: 177.81px 190.43px; transform: rotate(-0.96deg);" class="animable"></rect></g><path d="M172.44,194.06l-.11-7.08,10.86-.18.12,7.08Zm.9-6.1.09,5.08,8.86-.14-.09-5.09Z" style="fill: rgb(38, 50, 56); transform-origin: 177.82px 190.43px;" id="el3omt38bzr3" class="animable"></path><g id="elrb7rrfze6s9"><rect x="178.03" y="187.37" width="1.88" height="6.08" style="fill: rgb(255, 255, 255); transform-origin: 178.97px 190.41px; transform: rotate(-0.96deg);" class="animable"></rect></g><path d="M177.59,194l-.12-7.09,2.87,0,.12,7.08Zm.89-6.1.09,5.08.88,0-.09-5.08Z" style="fill: rgb(38, 50, 56); transform-origin: 178.965px 190.455px;" id="elpyc6mhawdmk" class="animable"></path><g id="elwn1eavllzf"><rect x="187.18" y="187.09" width="16.77" height="6.08" style="fill: rgb(38, 50, 56); transform-origin: 195.565px 190.13px; transform: rotate(-0.96deg);" class="animable"></rect></g><path d="M186.74,193.82l-.12-7.08,17.77-.3.12,7.08Zm.9-6.1.09,5.08,15.76-.26-.08-5.08Z" style="fill: rgb(38, 50, 56); transform-origin: 195.565px 190.13px;" id="elsj98agjlpl" class="animable"></path><g id="el00cn527fdlybr"><rect x="192.33" y="187.13" width="1.88" height="6.08" style="fill: rgb(255, 255, 255); transform-origin: 193.27px 190.17px; transform: rotate(-0.96deg);" class="animable"></rect></g><path d="M191.89,193.73l-.12-7.08,2.87,0,.12,7.08Zm.89-6.09.09,5.08.88,0-.09-5.08Z" style="fill: rgb(38, 50, 56); transform-origin: 193.265px 190.19px;" id="elnvuzrdppcc9" class="animable"></path><path d="M252,219.35,160,220.89a2,2,0,0,1-2-1.91l-.32-19.15a2,2,0,0,1,1.92-2L256,196.23Z" style="fill: rgb(38, 50, 56); transform-origin: 206.84px 208.56px;" id="el3xg2hu1uko1" class="animable"></path><path d="M159.92,221.39a2.46,2.46,0,0,1-2.45-2.4l-.32-19.15a2.46,2.46,0,0,1,2.41-2.49l97.08-1.63-4.21,24.12L160,221.39Zm95.53-24.65-95.88,1.61a1.49,1.49,0,0,0-1,.44,1.44,1.44,0,0,0-.41,1l.32,19.14a1.45,1.45,0,0,0,1.47,1.42l91.65-1.54Z" style="fill: rgb(38, 50, 56); transform-origin: 206.895px 208.555px;" id="elb3kr9ptxfrf" class="animable"></path><path d="M142.37,431.91a7.07,7.07,0,0,0,2.47,5.72,6.64,6.64,0,0,0,5.89,1.58s3.67,2.17,5.06,1.87l4.17-.91a7.68,7.68,0,0,0,6.7-.11,17.24,17.24,0,0,0,5.79-4s3.36.22,4.74-.92a18.82,18.82,0,0,0,2.74-3.11,18.33,18.33,0,0,0,5.56-.93,11.81,11.81,0,0,0,3.58-2.86,5.84,5.84,0,0,0,3.31-2.56c1.09-2-2.06-6.67-2.06-6.67Z" style="fill: rgb(38, 50, 56); transform-origin: 167.485px 430.059px;" id="eli8a9oddj3un" class="animable"></path><path d="M155.5,441.6c-1.49,0-4-1.37-4.85-1.86a7.16,7.16,0,0,1-6.14-1.73,7.53,7.53,0,0,1-2.64-6.15l0-.34,48.62-13.1.2.3c.34.51,3.29,5,2.09,7.19a6.28,6.28,0,0,1-3.46,2.76,12.06,12.06,0,0,1-3.66,2.87,17.46,17.46,0,0,1-5.51,1,17.69,17.69,0,0,1-2.69,3c-1.29,1.07-4,1.07-4.83,1a18.48,18.48,0,0,1-5.81,3.95,8.28,8.28,0,0,1-7,.19l-4,.87A2.38,2.38,0,0,1,155.5,441.6Zm-4.7-2.93.19.11c1.35.8,3.82,2,4.69,1.81l4.36-.95.17.1a7.14,7.14,0,0,0,6.24-.14,17,17,0,0,0,5.62-3.87l.17-.19h.25c.88.06,3.38,0,4.38-.8a17.81,17.81,0,0,0,2.64-3l.15-.21h.26a17.93,17.93,0,0,0,5.37-.89,11.59,11.59,0,0,0,3.4-2.71l.1-.13.15,0a5.34,5.34,0,0,0,3-2.33c.65-1.17-.72-4.08-1.84-5.84L142.85,432.3a6.58,6.58,0,0,0,2.32,4.95,6.11,6.11,0,0,0,5.42,1.48Z" style="fill: rgb(38, 50, 56); transform-origin: 167.462px 430.01px;" id="elt5qfmjwmic9" class="animable"></path><path d="M160.69,404.05s1,7.67.57,8.32-2.95,2.4-9.73,5.5-10.3,10.22-9.16,14,7.6,7.56,15.91,6.57,14.46-4.09,17.41-6.49,11-4.45,13.77-6.85,2.89-6,2.84-9-.22-12.6-.22-12.6S171.21,407.08,160.69,404.05Z" style="fill: rgb(38, 50, 56); transform-origin: 167.233px 421.05px;" id="el2lbf2rfg3i" class="animable"></path><path d="M155.54,439.15c-7.21,0-12.57-3.43-13.65-7.1-1.25-4.2,2.6-11.51,9.43-14.63,8.55-3.91,9.49-5.26,9.52-5.32a53.67,53.67,0,0,0-.64-8l-.1-.75.73.21c10.29,3,31-.5,31.17-.54l.57-.1.23,13.18c0,3.47-.27,7-3,9.41-1.46,1.27-4.19,2.39-7.09,3.57-2.61,1.06-5.3,2.16-6.7,3.29-3.12,2.54-9.4,5.61-17.66,6.6A24.72,24.72,0,0,1,155.54,439.15Zm5.74-34.42c.43,3.42.8,7.29.4,7.91-.65,1-4.28,3.1-9.94,5.69-6.28,2.87-10,9.7-8.89,13.44s7.55,7.15,15.37,6.21c8.05-1,14.14-3.92,17.15-6.37,1.51-1.23,4.28-2.36,6.95-3.45s5.48-2.23,6.81-3.4c2.56-2.24,2.72-5.63,2.67-8.63l-.21-12C188.18,404.66,171.08,407.18,161.28,404.73Z" style="fill: rgb(38, 50, 56); transform-origin: 167.228px 421.035px;" id="elbtgk7pnxm9d" class="animable"></path><path d="M194.5,369.52s-3.61.92-15.14,1.54-23.33-3.24-23.93-.88,2.32,24.09,2.4,28.58.77,7.89,10.41,9.44,18.17,1,21.78-.58,5.9-4.37,6.06-7.79,0-23.5.19-26.71S194.5,369.52,194.5,369.52Z" style="fill: rgb(0, 255, 136); transform-origin: 175.816px 389.264px;" id="els6wnfgg90vj" class="animable"></path><path d="M179.22,409.61a70.39,70.39,0,0,1-11.06-.92c-9.91-1.59-10.75-5.27-10.83-9.92,0-1.81-.54-6.56-1.08-11.58-1-9.17-1.66-15.76-1.31-17.14.42-1.64,3.42-1.25,8.85-.52a84.36,84.36,0,0,0,15.55,1c11.3-.61,15-1.51,15-1.52l.11,0,.11,0c.1,0,2.35.52,2.17,4.12-.08,1.6-.09,7.57-.1,13.35s0,11.64-.09,13.35c-.16,3.55-2.48,6.55-6.36,8.23C188.16,409,184.27,409.61,179.22,409.61ZM157.48,369.9c-.9,0-1.49.11-1.57.4-.33,1.31.59,9.89,1.33,16.78.55,5.05,1.06,9.82,1.09,11.67.07,4.45.81,7.48,10,8.95,10.13,1.63,18.25.86,21.5-.54,3.52-1.52,5.62-4.2,5.76-7.36.08-1.69.09-7.59.09-13.3s0-11.78.1-13.4c.12-2.34-1-2.94-1.28-3.06-.77.17-4.74,1-15.1,1.52a84.34,84.34,0,0,1-15.73-1A55.86,55.86,0,0,0,157.48,369.9Z" style="fill: rgb(38, 50, 56); transform-origin: 175.793px 389.255px;" id="el04jw6deaa7df" class="animable"></path><path d="M245.08,437.9s.65,5.57-.43,7.82-2.48,2-2.48,2a14.66,14.66,0,0,1-2.18,2.66c-1.65,1.7-5-.16-5-.16a12.38,12.38,0,0,1-4.4,2.93,4.65,4.65,0,0,1-4.21-.42l-2.5.61c-2.51.6-5.32-1-5.32-1l-3.09-.79c-3.08-.78-1.77-5.83-1.77-5.83Z" style="fill: rgb(38, 50, 56); transform-origin: 229.349px 445.687px;" id="elihmam3nasy" class="animable"></path><path d="M222.65,454a9.89,9.89,0,0,1-4.32-1.19l-3-.77a2.91,2.91,0,0,1-1.83-1.36c-1.12-1.9-.34-5-.31-5.09l.08-.28,32.26-8,.06.56c0,.24.66,5.74-.47,8.1-.9,1.89-2.07,2.24-2.66,2.28a17.7,17.7,0,0,1-2.09,2.51c-1.58,1.63-4.33.55-5.3.1a12.7,12.7,0,0,1-4.33,2.8,5.25,5.25,0,0,1-4.47-.36l-2.3.55A5.76,5.76,0,0,1,222.65,454Zm-8.57-7.87c-.15.75-.47,2.79.27,4a1.86,1.86,0,0,0,1.2.9l3.21.83s2.69,1.53,5,1l2.73-.66.19.15a4.14,4.14,0,0,0,3.74.34,12,12,0,0,0,4.2-2.8l.26-.28.35.18s3.08,1.66,4.44.25a14.37,14.37,0,0,0,2.1-2.55l.18-.31.35.06s1.06.11,1.94-1.72.56-5.54.43-7Z" style="fill: rgb(38, 50, 56); transform-origin: 229.34px 445.655px;" id="elrppvnd8b7o" class="animable"></path><path d="M216.53,409.31l1.28,7.63S210.69,443.4,215,448s14.16,3.57,19.91,2.19a12.4,12.4,0,0,0,9.66-9.35c1.21-4.29,2.8-11.58,2.71-17.13s.17-15.38.17-15.38S225.53,411.08,216.53,409.31Z" style="fill: rgb(38, 50, 56); transform-origin: 230.532px 429.845px;" id="elk0dijs92b1" class="animable"></path><path d="M225.53,451.9c-4,0-8.27-.79-10.86-3.53-4.39-4.67,2.07-29.36,2.63-31.45l-1.38-8.24.71.14c8.82,1.73,30.58-.93,30.79-1l.58-.07v.58c0,.1-.26,9.89-.17,15.36.09,5.31-1.35,12.4-2.72,17.28a13,13,0,0,1-10,9.7A43.41,43.41,0,0,1,225.53,451.9Zm-8.39-42,1.18,7.05,0,.1c-2,7.29-6.3,27-2.89,30.61,3.8,4,12.53,3.71,19.43,2.06a11.9,11.9,0,0,0,9.3-9c1.36-4.81,2.77-11.8,2.69-17-.08-4.73.1-12.63.15-14.83C243.48,409.34,225.72,411.31,217.14,409.92Z" style="fill: rgb(38, 50, 56); transform-origin: 230.575px 429.825px;" id="elydpqcoek83i" class="animable"></path><path d="M208.47,374.41s1.55,28.6,2.47,32.64,7.36,6.07,14.21,6.6,15.16,0,19.83-1.62,6.33-5,6.27-8.43-1.47-30.51-.79-31.49-4-1.75-4-1.75-16.2,1.77-25.83.65-11.56-1.31-12.4-.44S208.47,374.41,208.47,374.41Z" style="fill: rgb(0, 255, 136); transform-origin: 229.581px 391.937px;" id="el1ywdiy5cdfo" class="animable"></path><path d="M230.34,414.34c-1.76,0-3.52-.06-5.23-.19-4-.31-13.43-1.61-14.66-7-.9-4-2.37-30.68-2.48-32.64-.25-.69-1.11-3.29-.14-4.29s2.72-.9,12.81.28c9.47,1.1,25.56-.63,25.73-.65h.06l.07,0c1.49.24,4.06.79,4.46,1.73a.82.82,0,0,1-.09.8c-.38,1.12.3,17,.62,24.59.14,3.18.25,5.7.26,6.6.07,4.23-2.34,7.48-6.61,8.92C241.68,413.67,236.05,414.34,230.34,414.34Zm-20-43.81c-1,0-1.55.13-1.81.39-.4.42,0,2.2.39,3.32l0,.15c0,.28,1.56,28.6,2.46,32.55.75,3.28,5.89,5.6,13.76,6.21,7.15.55,15.22-.11,19.64-1.59,5.24-1.77,6-5.74,5.92-7.95,0-.89-.12-3.4-.26-6.58-.76-17.86-.89-24-.5-25.09a10.75,10.75,0,0,0-3.58-1.08c-1.17.13-16.62,1.72-25.88.64C215.09,370.87,212.05,370.53,210.36,370.53Z" style="fill: rgb(38, 50, 56); transform-origin: 229.565px 391.938px;" id="el1wjil0gcy5y" class="animable"></path><path d="M111.13,179.59c-4.95-3.9-10.39-4.35-13.43-2a105.43,105.43,0,0,0-10.58,11.54c5.81.65,15.23,3.23,24.16,12.23,3.7-3.48,7.71-6.72,11.3-8.43C122.58,193,116.09,183.49,111.13,179.59Z" style="fill: rgb(38, 50, 56); transform-origin: 104.85px 188.758px;" id="el0039c2bftiw8p" class="animable"></path><path d="M111.27,202.11l-.34-.35c-8.68-8.74-17.77-11.4-23.86-12.09l-.91-.1.57-.71a102.5,102.5,0,0,1,10.66-11.61c3.4-2.69,9.18-1.89,14,1.95s11.29,13.11,11.56,13.49l.33.49-.53.25c-3.11,1.48-6.87,4.29-11.18,8.34ZM88.08,188.79c6.15.86,14.86,3.66,23.21,11.92a49.55,49.55,0,0,1,10.55-7.92c-1.38-2-6.81-9.49-11-12.81h0c-4.5-3.55-9.77-4.35-12.81-1.95A101.43,101.43,0,0,0,88.08,188.79Z" style="fill: rgb(38, 50, 56); transform-origin: 104.72px 188.889px;" id="elx7n8hgrvtmp" class="animable"></path><polygon points="95.5 251.01 154.64 257.98 154.93 253.63 96.52 247.19 95.5 251.01" style="fill: rgb(158, 158, 158); transform-origin: 125.215px 252.585px;" id="el03nx532srrso" class="animable"></polygon><path d="M155.1,258.54l-.52-.06-59.72-7,1.28-4.79,59.32,6.54Zm-59-8,58.05,6.85.22-3.35-57.51-6.34Z" style="fill: rgb(38, 50, 56); transform-origin: 125.16px 252.615px;" id="elgzo0t28rblk" class="animable"></path><path d="M160,226.81C159,235,157.66,244,157.66,244a23.07,23.07,0,0,1-.81,5.27,39.17,39.17,0,0,1-1.92,4.37l-58.41-6.44,1.57-3.46a7.28,7.28,0,0,1-.77-2.71c0-1.27.59-18.48,2.8-27.39s7.38-13.34,13.47-16.88,15.12-5.51,28.95-1.57,18,14.9,18.43,19.42c.18,1.8-.31,6.82-1,12.21" style="fill: rgb(255, 255, 255); transform-origin: 128.764px 223.33px;" id="elav5hstcng9" class="animable"></path><path d="M155.21,254.17l-.34,0-59.09-6.52,1.76-3.88a7.4,7.4,0,0,1-.72-2.7c0-1.17.56-18.43,2.81-27.52,2.35-9.47,8-13.86,13.71-17.19,7.64-4.44,17.51-5,29.34-1.62,13.72,3.9,18.29,14.69,18.79,19.86.15,1.58-.17,5.73-1,12.31h0c-1,8.08-2.33,17.11-2.34,17.2a22.78,22.78,0,0,1-.84,5.35,40,40,0,0,1-1.95,4.44Zm-57.95-7.4,57.38,6.33a36.1,36.1,0,0,0,1.73-4,22.58,22.58,0,0,0,.79-5.12c0-.14,1.38-9.16,2.35-17.22h0c1-8.11,1.07-11.06,1-12.1-.47-4.93-4.86-15.24-18.07-19-11.55-3.29-21.16-2.78-28.55,1.52-5.55,3.22-11,7.46-13.25,16.57C98.41,222.62,97.8,240,97.82,241a6.76,6.76,0,0,0,.71,2.48l.11.22Z" style="fill: rgb(38, 50, 56); transform-origin: 128.643px 223.365px;" id="elhgt1sw1gqv4" class="animable"></path><path d="M98.92,239.37s7.71,6.38,15.35,8.07,23,3.05,26.84,2.62,9-2.5,10.61-4.34,2.49-2.76,2.49-2.76,3.71-15.81,3.78-22.87-7.54-17.62-19-22.32-28.93,2.12-34.25,9.09S98.92,239.37,98.92,239.37Z" style="fill: rgb(38, 50, 56); transform-origin: 128.455px 223.179px;" id="el9hu6rjby2a9" class="animable"></path><path d="M139.18,250.64a155,155,0,0,1-25-2.72c-7.67-1.68-15.24-7.91-15.56-8.17l-.18-.15v-.24c0-1.05.54-25.79,5.89-32.81s23.15-14,34.84-9.24,19.4,15.62,19.34,22.78-3.65,22.34-3.8,23l0,.13-.09.1s-.91.94-2.48,2.74c-1.81,2.08-7.26,4.1-10.93,4.51A17.49,17.49,0,0,1,139.18,250.64ZM99.43,239.13c1.21,1,8.17,6.32,14.94,7.82,7.45,1.64,22.95,3,26.68,2.62s8.82-2.49,10.29-4.18c1.31-1.5,2.14-2.39,2.41-2.67.36-1.55,3.68-16.05,3.74-22.64.06-6.83-7.45-17.24-18.72-21.85s-28.45,2.1-33.66,8.93C100.23,213.56,99.49,236.5,99.43,239.13Z" style="fill: rgb(38, 50, 56); transform-origin: 128.475px 223.196px;" id="el5ocwj9nljof" class="animable"></path><g id="elg5xj1mn9gnk"><path d="M123.5,227.48c-9.26,9.89-16.87,12.85-22,13.45,2.79,2,7.9,5.21,13,6.33,7.53,1.66,22.72,3,26.46,2.59s8.89-2.47,10.47-4.28,2.45-2.72,2.45-2.72a191.43,191.43,0,0,0,3.55-19.61C147.54,219,133.81,216.47,123.5,227.48Z" style="fill: rgb(255, 255, 255); opacity: 0.3; transform-origin: 129.465px 234.774px;" class="animable"></path></g><path d="M124.14,212.87a6.23,6.23,0,1,1-6.3-5.61A6,6,0,0,1,124.14,212.87Z" style="fill: rgb(255, 255, 255); transform-origin: 117.941px 213.486px;" id="elqtprzqycuxg" class="animable"></path><path d="M140.78,211.77a2.94,2.94,0,1,1-3-2.89A2.94,2.94,0,0,1,140.78,211.77Z" style="fill: rgb(255, 255, 255); transform-origin: 137.84px 211.819px;" id="elw79hrdo5zzl" class="animable"></path><path d="M123.15,231.83a1.8,1.8,0,0,1-3.59.06,1.8,1.8,0,1,1,3.59-.06Z" style="fill: rgb(255, 255, 255); transform-origin: 121.353px 231.729px;" id="elytxx23s672" class="animable"></path><path d="M239.18,126.89s-9.93,8.35-9.1,20.3S235,165.37,243.7,171.1l12.74,8.39s13.25,14.26,19.38,17.09,15.32-.47,20.63-8.74-3.36-25.13-7-28.84-11.9-9-11.9-9-4-13.78-12.08-19.31-18.44-11-22.37-7.39" style="fill: rgb(0, 255, 136); transform-origin: 264.079px 159.857px;" id="eltwm1gy8lpwj" class="animable"></path><path d="M280.62,198.1a12,12,0,0,1-5-1.06c-6-2.8-18.54-16.14-19.5-17.17l-12.68-8.36c-9.29-6.11-13-12.7-13.85-24.28-.84-12.07,9.18-20.64,9.28-20.72l.65.76c-.1.08-9.73,8.34-8.93,19.89.78,11.23,4.41,17.6,13.4,23.52l12.73,8.39.09.08c.14.14,13.26,14.22,19.23,17,6.27,2.9,15.06-.86,20-8.56s-3-24.25-6.92-28.22c-3.55-3.64-11.74-8.92-11.82-9l-.16-.1-.05-.18c0-.14-4.06-13.68-11.88-19-10.87-7.46-18.8-10.17-21.75-7.44l-.68-.73c4.55-4.21,16.36,2.79,23,7.34,7.72,5.29,11.7,17.69,12.23,19.41,1.19.77,8.43,5.53,11.83,9,3.78,3.87,12.52,20.95,7.05,29.46C292.87,194.34,286.43,198.1,280.62,198.1Z" style="fill: rgb(38, 50, 56); transform-origin: 264.091px 159.862px;" id="el8n9h07m5vle" class="animable"></path><path d="M283.77,182.6s-7.29,3.06-10,6.46S248,229,247.22,230.43s-4.07,7.63-2.51,13.06a39.38,39.38,0,0,0,5.23,11.24c.85,1,6.14,3.26,9.71,3.62s7.36.71,10.89-1.45,5.39-4.07,3.88-6.36l-1.51-2.28s1.26-.44,2.46-4,2.39-7.6,2.39-7.6a106.77,106.77,0,0,0,17-11.82c8.48-7.28,16-23.15,15.34-36.36s-16.32-21.55-18-21.73" style="fill: rgb(0, 255, 136); transform-origin: 277.218px 212.684px;" id="el7fxkm89x5p3" class="animable"></path><path d="M263.75,259.12a39.59,39.59,0,0,1-4.15-.28c-3.57-.36-9-2.56-10.05-3.79a40.1,40.1,0,0,1-5.32-11.43c-1.44-5,1-10.57,2.55-13.43.95-1.73,24.09-38.2,26.64-41.44,2.72-3.46,9.86-6.49,10.16-6.61l.39.92c-.07,0-7.21,3.05-9.77,6.31s-25.6,39.58-26.54,41.3c-1.21,2.2-3.86,7.83-2.47,12.68a38.92,38.92,0,0,0,5.13,11.06c.71.86,5.83,3.08,9.38,3.44,3.35.34,7.16.72,10.58-1.37,2.6-1.59,3.87-2.81,4.12-4a2.11,2.11,0,0,0-.4-1.71L272.14,248l.61-.21h0s1.07-.52,2.14-3.72c1.18-3.54,2.37-7.54,2.39-7.58l.06-.2.18-.1a106.08,106.08,0,0,0,16.92-11.76c7.81-6.7,15.83-22.35,15.17-36-.62-12.7-15.78-21.06-17.55-21.26l.11-1c1.94.21,17.78,8.67,18.44,22.21.68,14.09-7.35,29.75-15.52,36.76A109.53,109.53,0,0,1,278.18,237c-.26.85-1.3,4.3-2.34,7.41a8.79,8.79,0,0,1-2.24,4l1.24,1.88a3.17,3.17,0,0,1,.54,2.48c-.32,1.45-1.69,2.82-4.58,4.58A13.06,13.06,0,0,1,263.75,259.12Z" style="fill: rgb(38, 50, 56); transform-origin: 277.221px 212.649px;" id="elxm51h55y8w" class="animable"></path><path d="M251,163.22l-.85-.52c5-8.19,11.55-11.11,16.12-12.11l.22,1C262.13,152.53,255.89,155.33,251,163.22Z" style="fill: rgb(38, 50, 56); transform-origin: 258.32px 156.905px;" id="el2do66qcu4gr" class="animable"></path><path d="M269.15,151.18l-.07-1a9.73,9.73,0,0,1,1.08,0l-.05,1A7.68,7.68,0,0,0,269.15,151.18Z" style="fill: rgb(38, 50, 56); transform-origin: 269.62px 150.672px;" id="elelusz6ckcyu" class="animable"></path><path d="M260.42,132.39c4.57,3.15,6,9,3.18,13.1s-8.8,4.85-13.37,1.71-6-9-3.18-13.1S255.85,129.24,260.42,132.39Z" style="fill: rgb(38, 50, 56); transform-origin: 255.325px 139.793px;" id="elsbj2ton4xo" class="animable"></path><path d="M256.32,149.63a11.3,11.3,0,0,1-6.38-2,11.12,11.12,0,0,1-4.56-6.49,9,9,0,0,1,1.26-7.31c3-4.31,9.28-5.13,14.07-1.83h0c4.78,3.3,6.27,9.48,3.3,13.79A9.18,9.18,0,0,1,256.32,149.63Zm-2-18.68a8.2,8.2,0,0,0-6.87,3.43,8,8,0,0,0-1.1,6.5,10.06,10.06,0,0,0,4.15,5.9c4.34,3,10,2.28,12.68-1.57s1.28-9.42-3.05-12.41A10.32,10.32,0,0,0,254.33,131Z" style="fill: rgb(38, 50, 56); transform-origin: 255.315px 139.804px;" id="elmd0vd5se77" class="animable"></path><path d="M282.83,171.86l-.71-.71a28.56,28.56,0,0,1,3.9-3.21l.56.83A26.44,26.44,0,0,0,282.83,171.86Z" style="fill: rgb(38, 50, 56); transform-origin: 284.35px 169.9px;" id="elj66dfaqjucm" class="animable"></path><path d="M274.31,189.11l-1-.1a32.27,32.27,0,0,1,6.19-14.86l.79.61A31.87,31.87,0,0,0,274.31,189.11Z" style="fill: rgb(38, 50, 56); transform-origin: 276.8px 181.63px;" id="el7mbzmjwzd16" class="animable"></path><path d="M306.86,189.38c-4.13-8.62-13.27-5.4-13.66-5.26l-.34-.94c.1,0,10.39-3.66,14.9,5.77Z" style="fill: rgb(38, 50, 56); transform-origin: 300.31px 185.931px;" id="el087rcx4nkxla" class="animable"></path><path d="M284.14,179.92l-.75-.65c6.12-7.14,12.72-6.18,13-6.13l-.15,1C296.17,174.11,289.89,173.23,284.14,179.92Z" style="fill: rgb(38, 50, 56); transform-origin: 289.89px 176.495px;" id="elunpdpamgz7q" class="animable"></path><path d="M252.65,169.88l-1-.21a23.17,23.17,0,0,1,3-7.49l.85.53A22,22,0,0,0,252.65,169.88Z" style="fill: rgb(38, 50, 56); transform-origin: 253.575px 166.03px;" id="elhb9rdmjvo9m" class="animable"></path><path d="M256.9,160.74l-.78-.63a15,15,0,0,1,2.85-2.76l.55.84A13.52,13.52,0,0,0,256.9,160.74Z" style="fill: rgb(38, 50, 56); transform-origin: 257.82px 159.045px;" id="el17vi9l0erzf" class="animable"></path><path d="M289.27,213.8c-8.47-8.74-24.06-11.25-24.06-11.25l-.42.15c-7.55,11.74-17.05,26.79-17.57,27.73-.81,1.48-4.07,7.63-2.51,13.06a39.38,39.38,0,0,0,5.23,11.24c.85,1,6.14,3.26,9.71,3.62s7.36.71,10.89-1.45,5.39-4.07,3.88-6.36l-1.51-2.28s1.26-.44,2.46-4,2.39-7.6,2.39-7.6a106.77,106.77,0,0,0,17-11.82c.66-.58,1.32-1.22,2-1.89A62.16,62.16,0,0,0,289.27,213.8Z" style="fill: rgb(0, 255, 136); transform-origin: 270.526px 230.584px;" id="elli74nfula8n" class="animable"></path><path d="M263.75,259.12a39.59,39.59,0,0,1-4.15-.28c-3.57-.36-9-2.56-10.05-3.79a40.1,40.1,0,0,1-5.32-11.43c-1.44-5,1-10.57,2.55-13.43.54-1,10.23-16.32,17.59-27.76l.09-.14.7-.26.13,0c.65.11,15.85,2.64,24.34,11.4a63.57,63.57,0,0,1,7.53,9.19l.22.34-.28.28c-.76.79-1.4,1.4-2,1.93A109.53,109.53,0,0,1,278.18,237c-.26.85-1.3,4.3-2.34,7.41a8.79,8.79,0,0,1-2.24,4l1.24,1.88a3.17,3.17,0,0,1,.54,2.48c-.32,1.45-1.69,2.82-4.58,4.58A13.06,13.06,0,0,1,263.75,259.12Zm1.37-56c-7.77,12.08-17,26.69-17.46,27.56-1.21,2.2-3.86,7.83-2.47,12.68a38.92,38.92,0,0,0,5.13,11.06c.71.86,5.83,3.08,9.38,3.44s7.16.72,10.58-1.37c2.6-1.59,3.87-2.81,4.12-4a2.11,2.11,0,0,0-.4-1.71L272.14,248l.61-.21h0s1.07-.52,2.14-3.72c1.18-3.54,2.37-7.54,2.39-7.58l.06-.2.18-.1a106.08,106.08,0,0,0,16.92-11.76c.51-.44,1.05-1,1.66-1.57a63.1,63.1,0,0,0-7.18-8.71c-7.87-8.11-22.17-10.82-23.66-11.09Z" style="fill: rgb(38, 50, 56); transform-origin: 270.586px 230.579px;" id="ele4c61jj9h5a" class="animable"></path><path d="M265.21,202.55l-.42.15-7.16,11.19c7,1.24,19.48,5.27,27.26,18.37a104,104,0,0,0,9.88-7.45c.66-.58,1.32-1.22,2-1.89a62.16,62.16,0,0,0-7.47-9.12C280.8,205.06,265.21,202.55,265.21,202.55Z" style="fill: rgb(38, 50, 56); transform-origin: 277.2px 217.405px;" id="elkrm2aksjb4" class="animable"></path><path d="M284.73,233l-.27-.45c-7.72-13-20.18-16.94-26.91-18.13l-.74-.13.4-.64c2.36-3.71,4.85-7.6,7.16-11.19l.09-.14.7-.26.13,0c.65.11,15.85,2.64,24.34,11.4a63.57,63.57,0,0,1,7.53,9.19l.22.34-.28.28c-.76.79-1.4,1.4-2,1.93a106.2,106.2,0,0,1-9.92,7.49Zm-26.28-19.43c7,1.36,18.93,5.48,26.6,18a102.05,102.05,0,0,0,9.39-7.12c.51-.44,1.05-1,1.66-1.57a63.1,63.1,0,0,0-7.18-8.71c-7.87-8.11-22.17-10.82-23.66-11.09l-.14.05C263,206.46,260.66,210.07,258.45,213.54Z" style="fill: rgb(38, 50, 56); transform-origin: 277.095px 217.53px;" id="el3qt91m14h86" class="animable"></path><path d="M268.9,253.73l-.3-.95a5.52,5.52,0,0,0,3.82-4.57l1,.09A6.48,6.48,0,0,1,268.9,253.73Z" style="fill: rgb(38, 50, 56); transform-origin: 271.01px 250.97px;" id="elzolofi50vl" class="animable"></path><path d="M275.68,233.27a17.92,17.92,0,0,0-15.07-8.56l-.07-1a18.84,18.84,0,0,1,16,9Z" style="fill: rgb(38, 50, 56); transform-origin: 268.54px 228.49px;" id="eluzklb570yp" class="animable"></path><path d="M270.21,225.33a12,12,0,0,0-5.89-2.94l.12-1a13,13,0,0,1,6.43,3.19Z" style="fill: rgb(38, 50, 56); transform-origin: 267.595px 223.36px;" id="elr83mezild5" class="animable"></path><path d="M95,210.06c-4.4-7.42-9.14-6.87-9.34-6.84l-.14-1c.22,0,5.57-.72,10.34,7.31Z" style="fill: rgb(38, 50, 56); transform-origin: 90.69px 206.132px;" id="elmhvxxqdf24o" class="animable"></path></g><defs>     <filter id="active" height="200%">         <feMorphology in="SourceAlpha" result="DILATED" operator="dilate" radius="2"></feMorphology>                <feFlood flood-color="#32DFEC" flood-opacity="1" result="PINK"></feFlood>        <feComposite in="PINK" in2="DILATED" operator="in" result="OUTLINE"></feComposite>        <feMerge>            <feMergeNode in="OUTLINE"></feMergeNode>            <feMergeNode in="SourceGraphic"></feMergeNode>        </feMerge>    </filter>    <filter id="hover" height="200%">        <feMorphology in="SourceAlpha" result="DILATED" operator="dilate" radius="2"></feMorphology>                <feFlood flood-color="#ff0000" flood-opacity="0.5" result="PINK"></feFlood>        <feComposite in="PINK" in2="DILATED" operator="in" result="OUTLINE"></feComposite>        <feMerge>            <feMergeNode in="OUTLINE"></feMergeNode>            <feMergeNode in="SourceGraphic"></feMergeNode>        </feMerge>            <feColorMatrix type="matrix" values="0   0   0   0   0                0   1   0   0   0                0   0   0   0   0                0   0   0   1   0 "></feColorMatrix>    </filter></defs></svg>